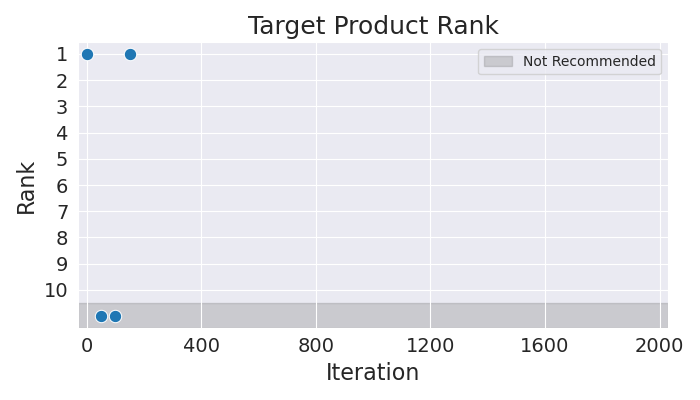

Source data for this figure (header and first rows):
Iteration, Rank
0, 1
50, 11
100, 11
150, 1
